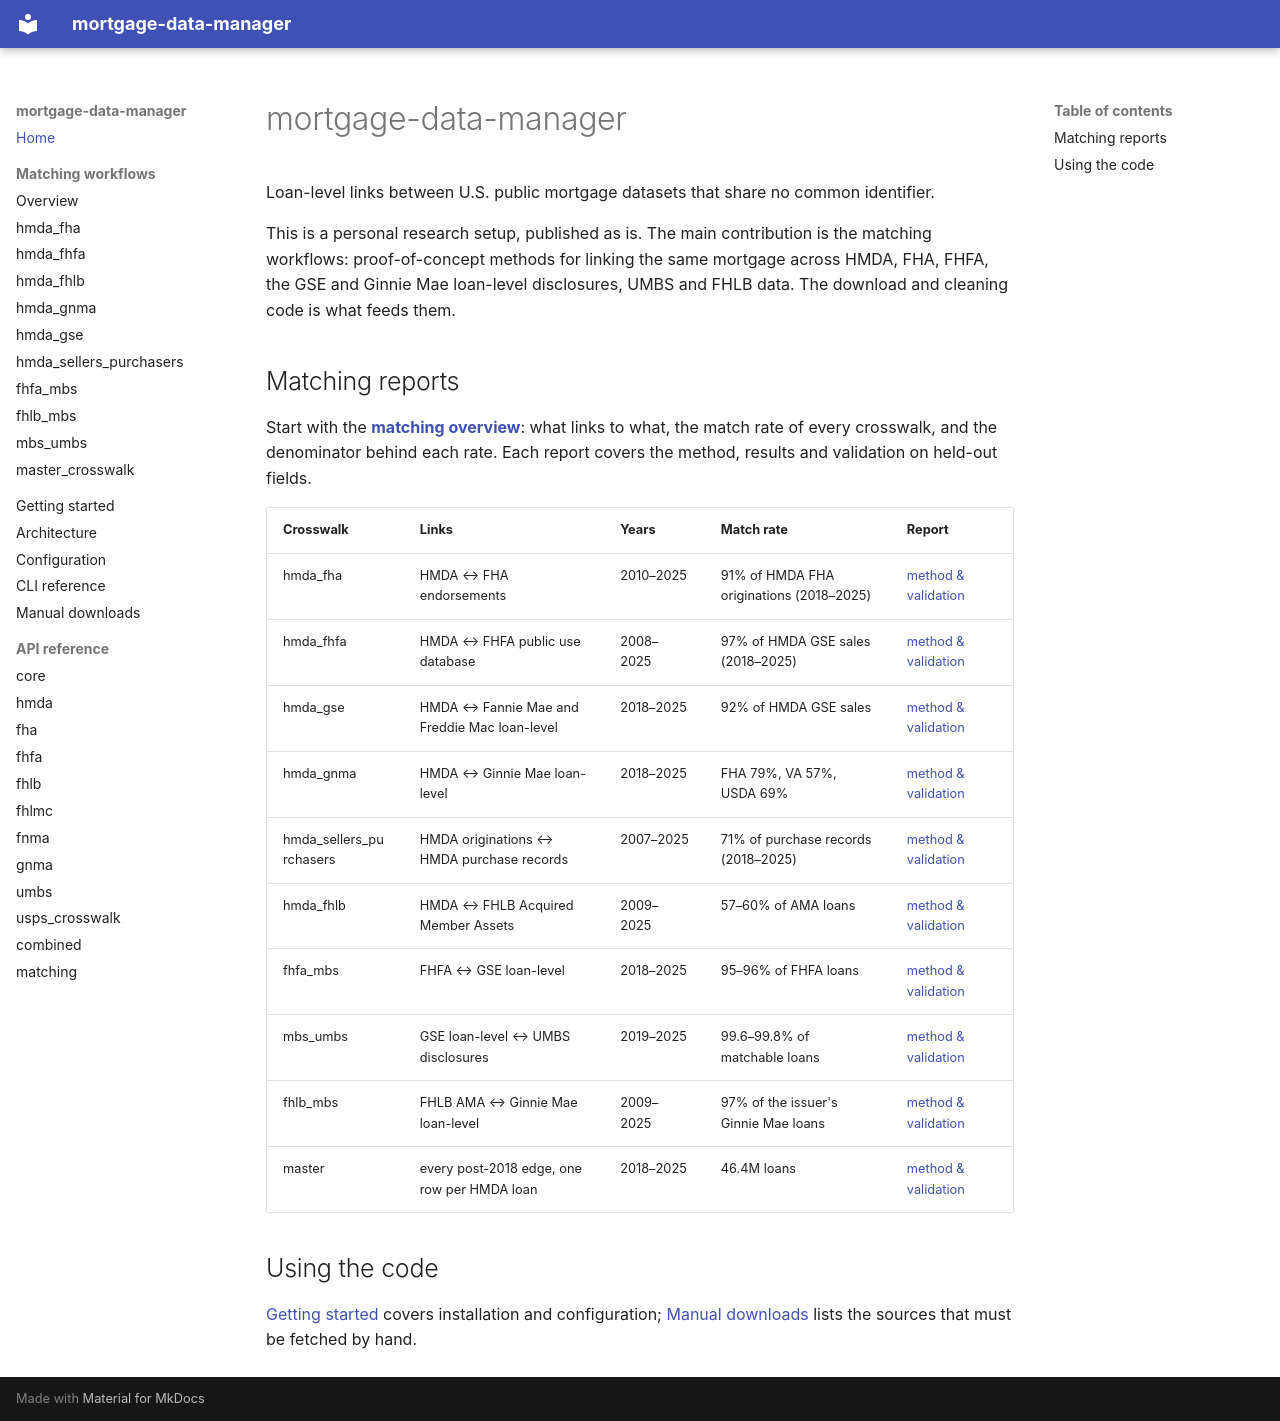

repository: jebecker94/mortgage_data_manager · page: index.html · generator: mkdocs

# mortgage-data-manager

Loan-level links between U.S. public mortgage datasets that share no common identifier.

This is a personal research setup, published as is. The main contribution is the matching
workflows: proof-of-concept methods for linking the same mortgage across HMDA, FHA, FHFA,
the GSE and Ginnie Mae loan-level disclosures, UMBS and FHLB data.
The download and cleaning code is what feeds them.

## Matching reports

Start with the **[matching overview](matching/README.md)**: what links to what, the match
rate of every crosswalk, and the denominator behind each rate. Each report covers the
method, results and validation on held-out fields.

| Crosswalk | Links | Years | Match rate | Report |
|---|---|---|---|---|
| hmda_fha | HMDA ↔ FHA endorsements | 2010–2025 | 91% of HMDA FHA originations (2018–2025) | [method & validation](matching/hmda_fha_matching.md) |
| hmda_fhfa | HMDA ↔ FHFA public use database | 2008–2025 | 97% of HMDA GSE sales (2018–2025) | [method & validation](matching/hmda_fhfa_matching.md) |
| hmda_gse | HMDA ↔ Fannie Mae and Freddie Mac loan-level | 2018–2025 | 92% of HMDA GSE sales | [method & validation](matching/hmda_gse_matching.md) |
| hmda_gnma | HMDA ↔ Ginnie Mae loan-level | 2018–2025 | FHA 79%, VA 57%, USDA 69% | [method & validation](matching/hmda_gnma_matching.md) |
| hmda_sellers_purchasers | HMDA originations ↔ HMDA purchase records | 2007–2025 | 71% of purchase records (2018–2025) | [method & validation](matching/hmda_sellers_purchasers_matching.md) |
| hmda_fhlb | HMDA ↔ FHLB Acquired Member Assets | 2009–2025 | 57–60% of AMA loans | [method & validation](matching/hmda_fhlb_matching.md) |
| fhfa_mbs | FHFA ↔ GSE loan-level | 2018–2025 | 95–96% of FHFA loans | [method & validation](matching/fhfa_mbs_matching.md) |
| mbs_umbs | GSE loan-level ↔ UMBS disclosures | 2019–2025 | 99.6–99.8% of matchable loans | [method & validation](matching/mbs_umbs_matching.md) |
| fhlb_mbs | FHLB AMA ↔ Ginnie Mae loan-level | 2009–2025 | 97% of the issuer's Ginnie Mae loans | [method & validation](matching/fhlb_mbs_matching.md) |
| master | every post-2018 edge, one row per HMDA loan | 2018–2025 | 46.4M loans | [method & validation](matching/master_crosswalk.md) |

## Using the code

[Getting started](getting_started.md) covers installation and configuration;
[Manual downloads](manual_downloads.md) lists the sources that must be fetched by hand.
